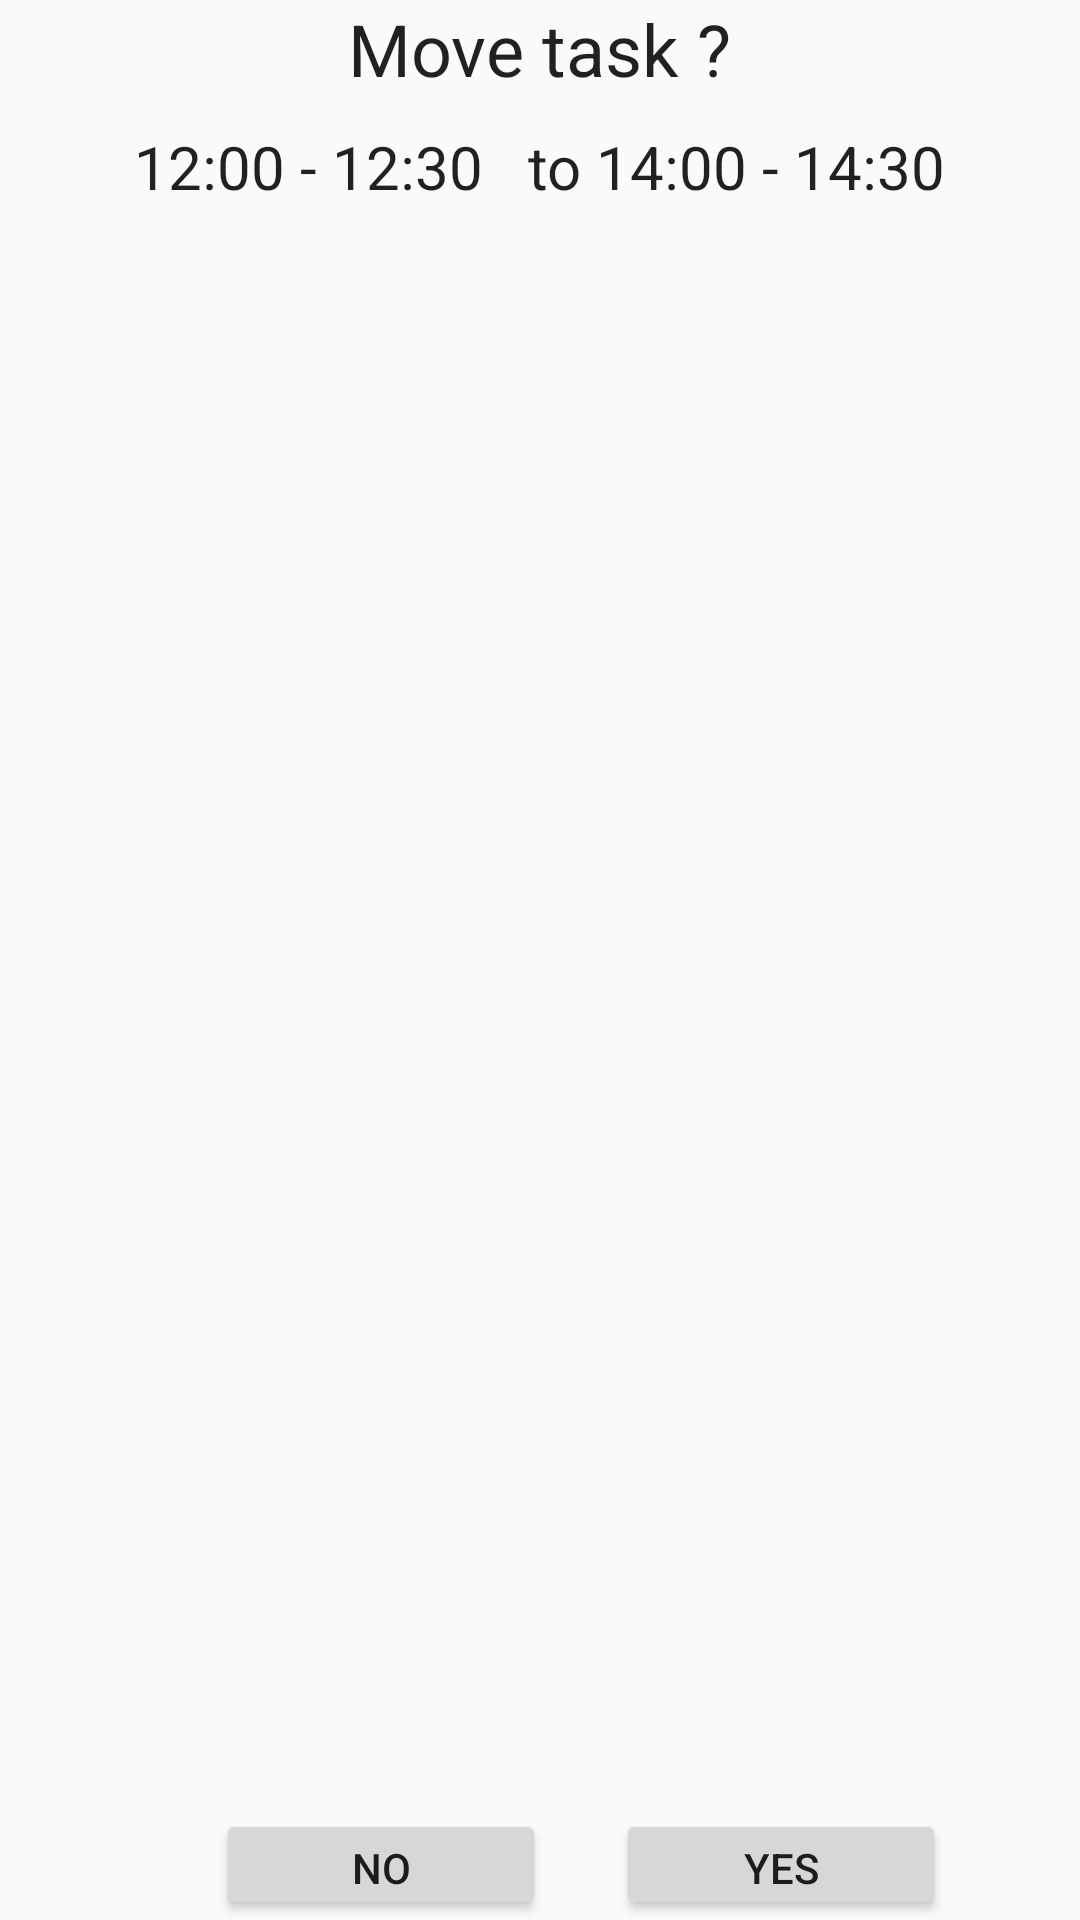

Write the Android layout XML for this screen, with the resource values it uses.
<!-- AndroidManifest.xml: application theme AppTheme -->
<!-- res/layout/quest_input.xml -->
<?xml version="1.0" encoding="utf-8"?>
<RelativeLayout xmlns:android="http://schemas.android.com/apk/res/android"
    xmlns:app="http://schemas.android.com/apk/res-auto"
    xmlns:tools="http://schemas.android.com/tools"
    android:layout_width="match_parent"
    android:layout_height="130dp">

    <Button
        android:id="@+id/nobt"
        android:layout_width="110dp"
        android:layout_height="37dp"
        android:layout_alignParentBottom="true"
        android:layout_alignParentStart="true"
        android:layout_marginStart="72dp"
        android:text="No" />

    <Button
        android:id="@+id/yesbt"
        android:layout_width="110dp"
        android:layout_height="37dp"
        android:layout_alignEnd="@+id/tvdata"
        android:layout_alignParentBottom="true"
        android:text="Yes" />

    <TextView
        android:id="@+id/tvques"
        android:layout_width="wrap_content"
        android:layout_height="35dp"
        android:layout_alignParentTop="true"
        android:layout_centerHorizontal="true"
        android:text="Move task ?"
        android:textAppearance="@style/TextAppearance.AppCompat.Large"
        android:textSize="24sp" />

    <TextView
        android:id="@+id/tvdata"
        android:layout_width="wrap_content"
        android:layout_height="42dp"
        android:layout_alignParentTop="false"
        android:layout_centerHorizontal="true"
        android:layout_marginTop="42dp"
        android:text="12:00 - 12:30   to 14:00 - 14:30"
        android:textAppearance="@style/TextAppearance.AppCompat.Large"
        android:textColorLink="@color/colorAccent"
        android:textSize="20sp" />
</RelativeLayout>
<!-- resources referenced by this layout -->
<resources>
  <style name="AppTheme" parent="Theme.AppCompat.Light.NoActionBar">
          
          <item name="colorPrimary">#696969</item>
          <item name="colorPrimaryDark">#ffffff</item>
          <item name="colorAccent">#000000</item>
      </style>
  <!-- not gathered from this repository: default colours our renderer supplied (Android Studio template values) -->
  <color name="colorAccent">#FF03DAC5</color>
</resources>
